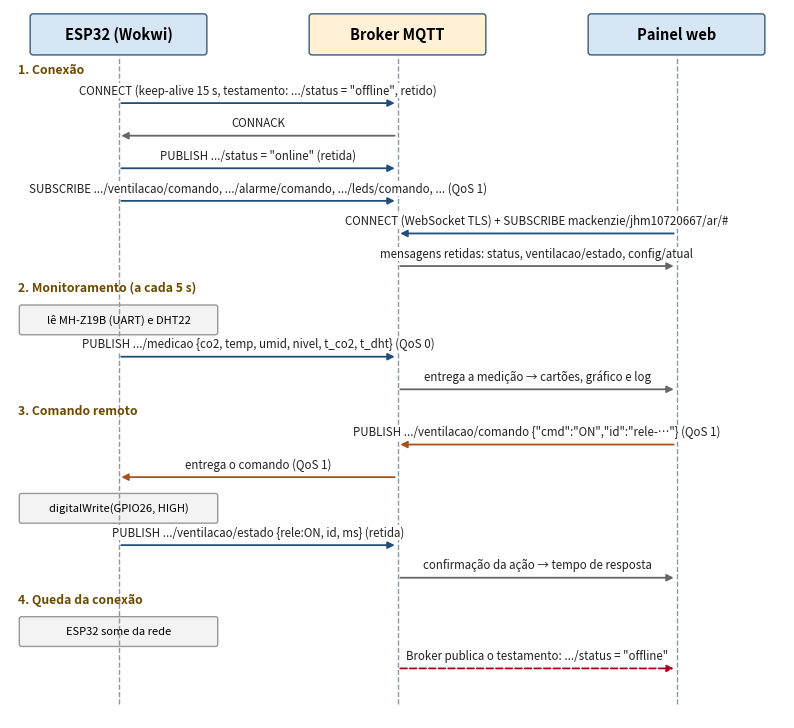

This chart was generated by the following Python code: (Note: this script raises an exception after producing the figure.)
import matplotlib; matplotlib.use("Agg")
import matplotlib.pyplot as plt
from matplotlib.patches import FancyBboxPatch
fig, ax = plt.subplots(figsize=(10, 9.2), dpi=200); ax.set_xlim(0, 100); ax.set_ylim(0, 100); ax.axis("off")
X = {"ESP32": 14, "Broker": 50, "Painel": 86}
for n, x in X.items():
    ax.add_patch(FancyBboxPatch((x-11, 94), 22, 5, boxstyle="round,pad=0.4", fc="#d7e6f5" if n!="Broker" else "#fff1d6", ec="#3b5b7d"))
    ax.text(x, 96.5, {"ESP32":"ESP32 (Wokwi)","Broker":"Broker MQTT","Painel":"Painel web"}[n], ha="center", va="center", fontsize=10.5, weight="bold")
    ax.plot([x, x], [2, 93.5], color="#8a99a8", lw=1, ls="--")
y = [90]
def msg(a, b, txt, cor="#1f4e79", dy=4.6, ls="-"):
    yy = y[0]; xa, xb = X[a], X[b]
    ax.annotate("", xy=(xb, yy), xytext=(xa, yy), arrowprops=dict(arrowstyle="-|>", color=cor, lw=1.3, ls=ls))
    ax.text((xa+xb)/2, yy+0.8, txt, ha="center", va="bottom", fontsize=8.3, color="#222", bbox=dict(fc="white", ec="none", pad=0.6))
    y[0] -= dy
def nota(x, txt):
    yy = y[0]
    ax.add_patch(FancyBboxPatch((x-12.5, yy-1.6), 25, 3.6, boxstyle="round,pad=0.3", fc="#f3f3f3", ec="#999"))
    ax.text(x, yy+0.2, txt, ha="center", va="center", fontsize=8); y[0] -= 5
def secao(txt):
    ax.text(1, y[0]+1, txt, fontsize=8.8, weight="bold", color="#6b4a00"); y[0] -= 3.2
secao("1. Conexão")
msg("ESP32","Broker","CONNECT (keep-alive 15 s, testamento: .../status = \"offline\", retido)")
msg("Broker","ESP32","CONNACK", cor="#666")
msg("ESP32","Broker","PUBLISH .../status = \"online\" (retida)")
msg("ESP32","Broker","SUBSCRIBE .../ventilacao/comando, .../alarme/comando, .../leds/comando, ... (QoS 1)")
msg("Painel","Broker","CONNECT (WebSocket TLS) + SUBSCRIBE mackenzie/jhm10720667/ar/#")
msg("Broker","Painel","mensagens retidas: status, ventilacao/estado, config/atual", cor="#666")
secao("2. Monitoramento (a cada 5 s)")
nota(14, "lê MH-Z19B (UART) e DHT22")
msg("ESP32","Broker","PUBLISH .../medicao {co2, temp, umid, nivel, t_co2, t_dht} (QoS 0)")
msg("Broker","Painel","entrega a medição → cartões, gráfico e log", cor="#666")
secao("3. Comando remoto")
msg("Painel","Broker","PUBLISH .../ventilacao/comando {\"cmd\":\"ON\",\"id\":\"rele-…\"} (QoS 1)", cor="#a5521f")
msg("Broker","ESP32","entrega o comando (QoS 1)", cor="#a5521f")
nota(14, "digitalWrite(GPIO26, HIGH)")
msg("ESP32","Broker","PUBLISH .../ventilacao/estado {rele:ON, id, ms} (retida)")
msg("Broker","Painel","confirmação da ação → tempo de resposta", cor="#666")
secao("4. Queda da conexão")
nota(14, "ESP32 some da rede")
msg("Broker","Painel","Broker publica o testamento: .../status = \"offline\"", cor="#b00020", ls="--")
plt.savefig("../imagens/figura_sequencia_mqtt.png", bbox_inches="tight", facecolor="white")
